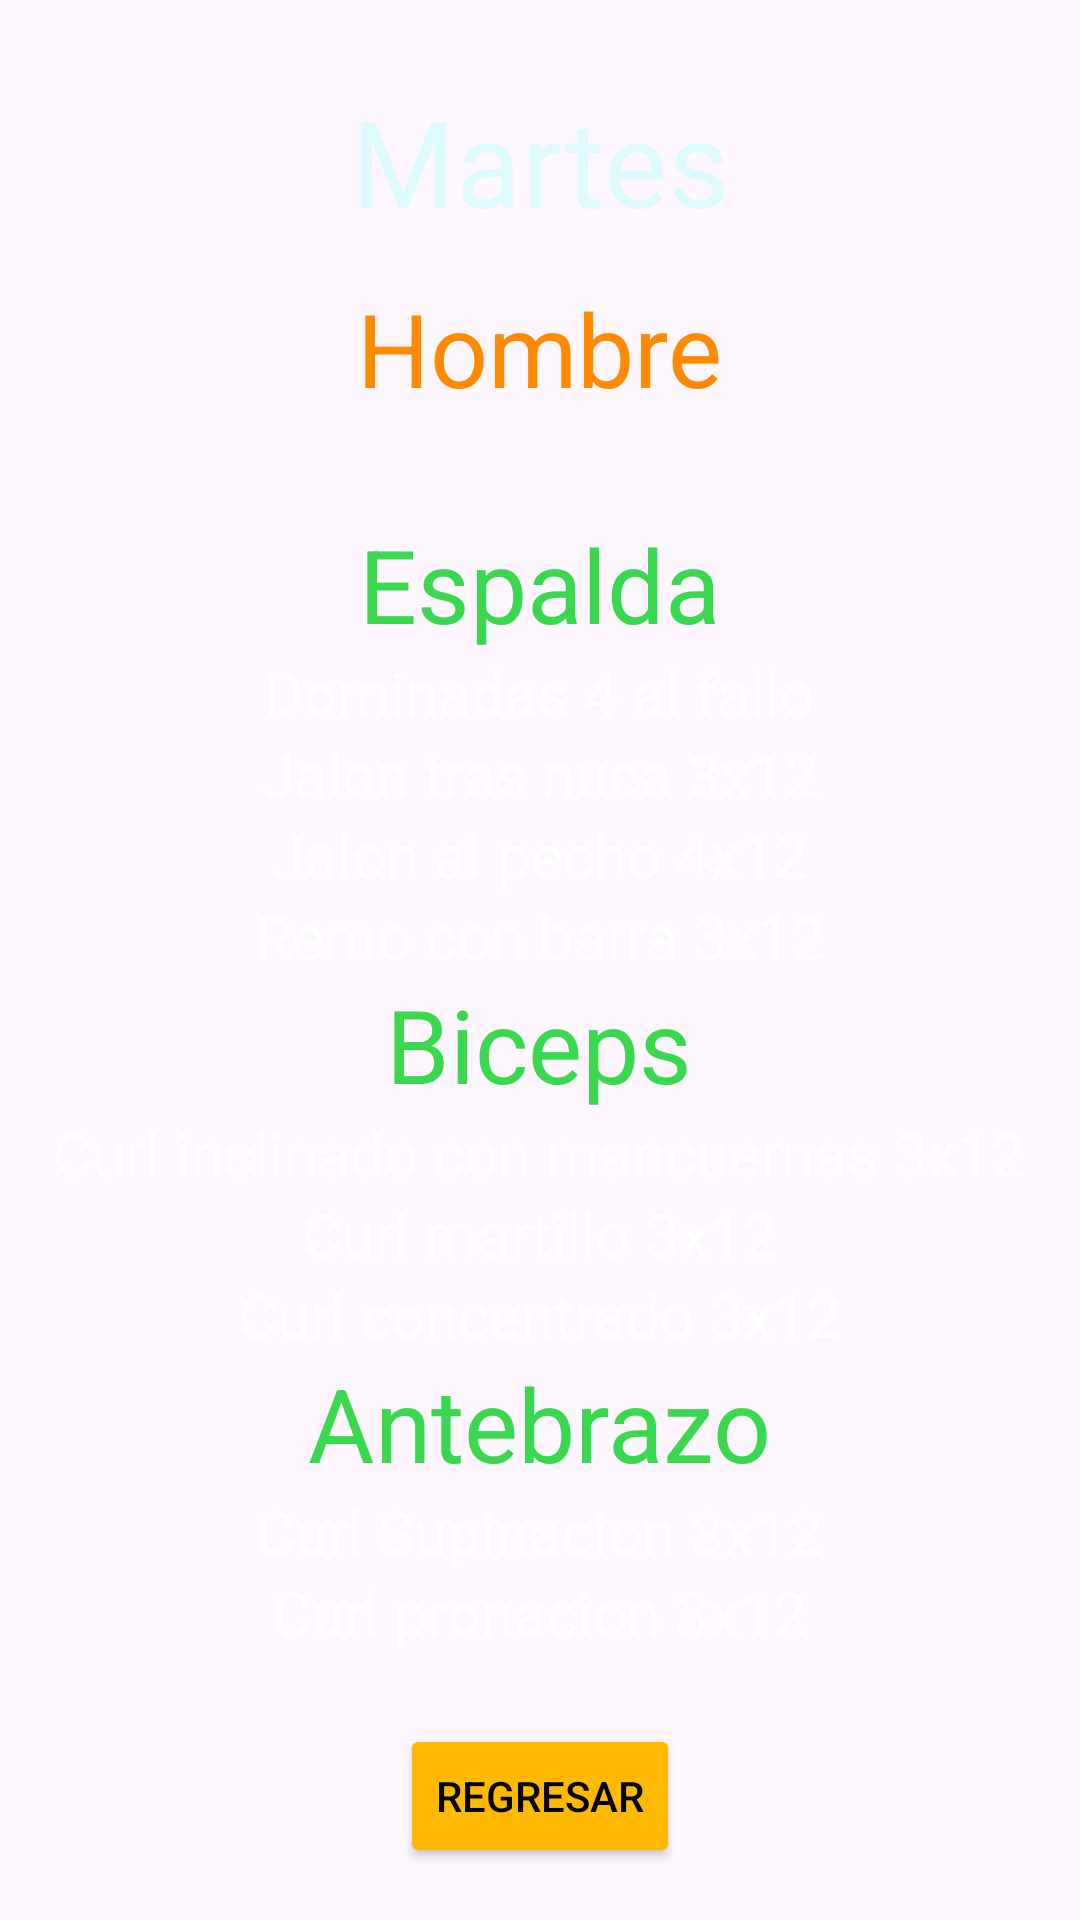

Layout XML and referenced resources for this Android screen:
<!-- AndroidManifest.xml: application theme Theme.Login_Olimpo -->
<!-- res/layout/activity_martes_h.xml -->
<?xml version="1.0" encoding="utf-8"?>
<androidx.constraintlayout.widget.ConstraintLayout xmlns:android="http://schemas.android.com/apk/res/android"
    xmlns:app="http://schemas.android.com/apk/res-auto"
    xmlns:tools="http://schemas.android.com/tools"
    android:id="@+id/main"
    android:layout_width="match_parent"
    android:layout_height="match_parent"
    android:background="@drawable/rutinass"
    tools:context=".MartesH">

    <TextView
        android:id="@+id/txtLunes2"
        android:layout_width="wrap_content"
        android:layout_height="wrap_content"
        android:layout_marginTop="27dp"
        android:text="@string/martes"
        android:textColor="@color/martes"
        android:textSize="40sp"
        app:layout_constraintEnd_toEndOf="parent"
        app:layout_constraintStart_toStartOf="parent"
        app:layout_constraintTop_toTopOf="parent" />

    <LinearLayout
        android:id="@+id/linearLayout"
        android:layout_width="328dp"
        android:layout_height="452dp"
        android:layout_marginBottom="32dp"
        android:orientation="vertical"
        app:layout_constraintBottom_toBottomOf="parent"
        app:layout_constraintEnd_toEndOf="parent"
        app:layout_constraintHorizontal_bias="0.493"
        app:layout_constraintStart_toStartOf="parent"
        app:layout_constraintTop_toBottomOf="@+id/txtHombres2"
        app:layout_constraintVertical_bias="0.192">

        <TextView
            android:id="@+id/Pecho1"
            android:layout_width="match_parent"
            android:layout_height="wrap_content"
            android:layout_marginTop="30dp"
            android:gravity="center"
            android:text="@string/espalda"
            android:textColor="#3AD84F"
            android:textSize="34sp" />

        <TextView
            android:id="@+id/textView8"
            android:layout_width="match_parent"
            android:layout_height="wrap_content"
            android:gravity="center"
            android:text="Dominadas 4 al fallo"
            android:textColor="#FFFFFF"
            android:textSize="20sp" />

        <TextView
            android:id="@+id/textView"
            android:layout_width="match_parent"
            android:layout_height="wrap_content"
            android:gravity="center"
            android:text="Jalon tras nuca 3x12"
            android:textColor="#FFFFFF"
            android:textSize="20sp" />

        <TextView
            android:id="@+id/textView6"
            android:layout_width="match_parent"
            android:layout_height="wrap_content"
            android:gravity="center"
            android:text="Jalon al pecho 4x12"
            android:textColor="#FFFFFF"
            android:textSize="20sp" />

        <TextView
            android:id="@+id/textView7"
            android:layout_width="match_parent"
            android:layout_height="wrap_content"
            android:gravity="center"
            android:text="Remo con barra 3x12"
            android:textColor="#FFFFFF"
            android:textSize="20sp" />

        <TextView
            android:id="@+id/textView9"
            android:layout_width="match_parent"
            android:layout_height="wrap_content"
            android:gravity="center"
            android:text="@string/biceps"
            android:textColor="#3AD84F"
            android:textSize="34sp" />

        <TextView
            android:id="@+id/textView10"
            android:layout_width="match_parent"
            android:layout_height="wrap_content"
            android:gravity="center"
            android:text="Curl inclinado con mancuernas 3x12"
            android:textColor="#FFFFFF"
            android:textSize="20sp" />

        <TextView
            android:id="@+id/textView11"
            android:layout_width="match_parent"
            android:layout_height="wrap_content"
            android:gravity="center"
            android:text="Curl martillo 3x12"
            android:textColor="#FFFFFF"
            android:textSize="20sp" />

        <TextView
            android:id="@+id/textView12"
            android:layout_width="match_parent"
            android:layout_height="wrap_content"
            android:gravity="center"
            android:text="Curl concentrado 3x12"
            android:textColor="#FFFFFF"
            android:textSize="20sp" />

        <TextView
            android:id="@+id/textView13"
            android:layout_width="match_parent"
            android:layout_height="wrap_content"
            android:gravity="center"
            android:text="@string/antebrazos"
            android:textColor="#3AD84F"
            android:textSize="34sp" />

        <TextView
            android:id="@+id/textView16"
            android:layout_width="match_parent"
            android:layout_height="wrap_content"
            android:gravity="center"
            android:text="Curl Supinacion 3x12"
            android:textColor="#FFFFFF"
            android:textSize="20sp" />

        <TextView
            android:id="@+id/textView17"
            android:layout_width="match_parent"
            android:layout_height="wrap_content"
            android:gravity="center"
            android:text="Curl pronacion 3x12"
            android:textColor="#FFFFFF"
            android:textSize="20sp" />

    </LinearLayout>

    <TextView
        android:id="@+id/txtHombres2"
        android:layout_width="wrap_content"
        android:layout_height="wrap_content"
        android:layout_marginTop="13dp"
        android:text="@string/hombre"
        android:textColor="@color/txtmartes"
        android:textSize="34sp"
        app:layout_constraintEnd_toEndOf="parent"
        app:layout_constraintStart_toStartOf="parent"
        app:layout_constraintTop_toBottomOf="@+id/txtLunes2" />

    <Button
        android:id="@+id/btnHMAregreso"
        android:layout_width="wrap_content"
        android:layout_height="wrap_content"
        android:layout_marginBottom="37dp"
        android:backgroundTint="@color/buton"
        android:text="@string/regeresa"
        android:textColor="@color/black"
        app:layout_constraintBottom_toBottomOf="parent"
        app:layout_constraintEnd_toEndOf="parent"
        app:layout_constraintStart_toStartOf="parent"
        app:layout_constraintTop_toBottomOf="@+id/linearLayout" />
</androidx.constraintlayout.widget.ConstraintLayout>
<!-- resources referenced by this layout -->
<resources>
  <color name="buton">#FFB900</color>
  <color name="martes">#DDFAFF</color>
  <color name="txtmartes">#FF8A00</color>
  <string name="antebrazos">Antebrazo</string>
  <string name="biceps">Biceps</string>
  <string name="espalda">Espalda</string>
  <string name="hombre">Hombre</string>
  <string name="martes">Martes</string>
  <string name="regeresa">Regresar</string>
  <style name="Theme.Login_Olimpo" parent="Base.Theme.Login_Olimpo" />
  <style name="Base.Theme.Login_Olimpo" parent="Theme.Material3.DayNight.NoActionBar">
          
          
      </style>
  <!-- not gathered from this repository: default colours our renderer supplied (Android Studio template values) -->
  <color name="black">#FF000000</color>
</resources>
